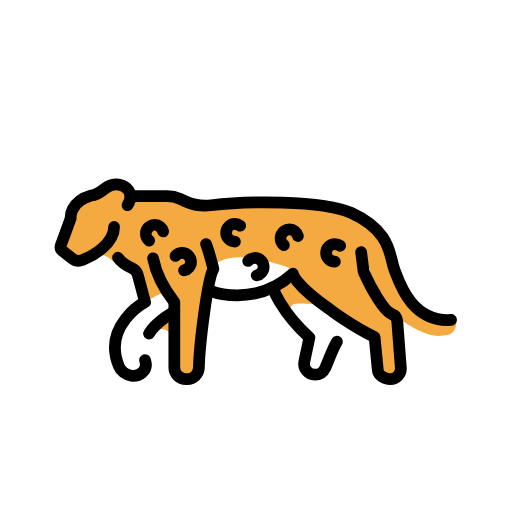
t = 0.00 s
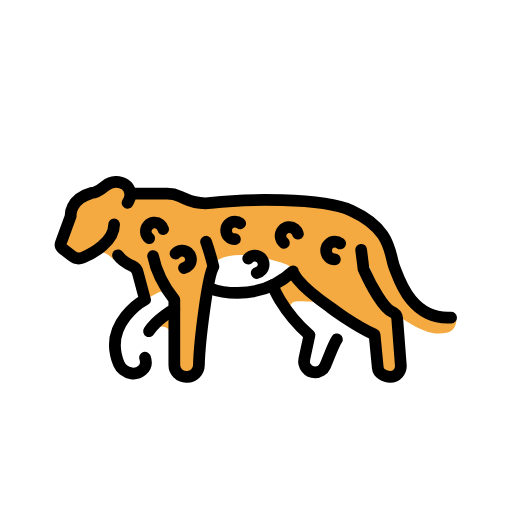
t = 0.48 s
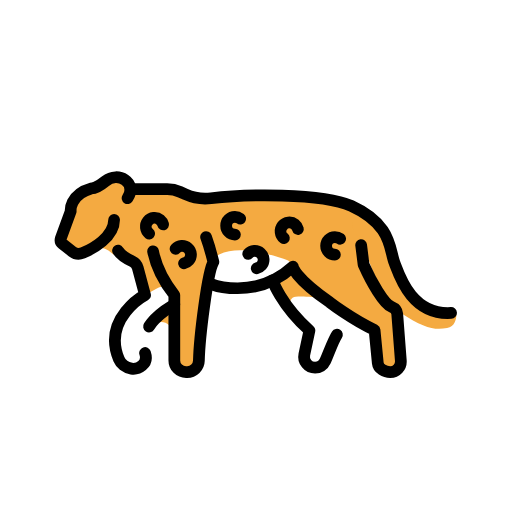
t = 1.43 s
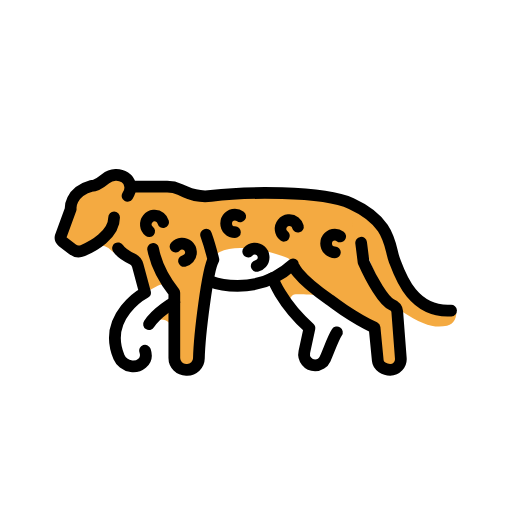
t = 1.90 s
t = 2.38 s: frame unchanged from t = 1.43 s, image omitted
t = 3.33 s: frame unchanged from t = 0.48 s, image omitted

The animated SVG that drew these frames (rendered in a browser with its animation timeline set to each time). Animation: 1 SMIL element (animateTransform=1); one cycle of 3.80 s, repeats indefinitely.

<?xml version='1.0' encoding='utf-8'?>
<svg xmlns="http://www.w3.org/2000/svg" id="emoji" viewBox="-5 -5 82 82" width="200" height="200" role="img">
  <title>OpenMoji: leopard</title><g><g id="color">
    <path fill="#f4aa41" d="m11.4314,25.1998l-1.4679.7355c-.6923.3469-1.3582.744-1.9924,1.1881h0c-.9312.6521-1.6225,1.5919-1.9677,2.675l-.2838.8906-.8967,2.5574c-.3015.8599-.145,1.8142.4154,2.5328h0c.4887.6266,1.3054.899,2.0723.6913l2.3964-.6489c1.1266-.3051,2.3305.0072,3.1668.8214h0c.116.1129.2477.2085.3911.2837l1.8495.9699c.8832.4631,1.5389,1.2668,1.8155,2.2249l.3539,1.226c.2378.8239.7076,1.97.0938,2.5689l-1.4259,1.2048c-.9426.9197-1.5442,1.7516-1.9495,3.0046l-.3234,1.0585c-.3239,1.0014-.5127,1.8908-.304,2.9225l.072.3558c.0752.372.4654.868.4654.868,1.2451,1.0462,2.6623,1.0463,3.8423-.0728l.1529-.145c.3515-.3334.5476-.8012.5213-1.2849-.0502-.9215.0209-2.5.9573-3.3553.1093-.0999.2213-.206.3348-.3169,1.0555-1.0307,2.8363-.2658,2.8363,1.2095v3.2915c0,.1299.0151.2593.0449.3857l.2735,1.1574c.1502.6357.6558,1.1263,1.2958,1.2574h0c.6404.1311,1.2987-.1218,1.6865-.6481l.3679-.4991c.1743-.2365.2834-.5146.3164-.8065l1.1311-10.0021c.1052-.9302.9515-1.5942,1.8799-1.475l.4399.0564,5.157.4709c.31.0283.6217-.0302.9004-.169l1.6524-.8232c.9615-.479,2.119.0567,2.3762,1.0996l.4563,1.8505c.0725.2939.2232.5628.4361.778l2.5464,2.574c.3785.3826.5504.9235.4622,1.4544l-.5102,3.0709c-.0594.3574-.0014.7244.1652,1.0462l.0326.063c.4425.8544,1.5115,1.1621,2.3405.6737l.4826-.2843c.2474-.1458.4533-.3526.5979-.6008l1.8037-3.0961c.1493-.2563.228-.5476.228-.8442v-2.2491c0-.4518-.1823-.8845-.5055-1.2001l-3.389-3.3086,7.1906,5.0217.3383.2171c1.4352.9212,2.385,2.4343,2.5908,4.1272l.2397,1.9711c.0676.5556.4078,1.0409.9071,1.2937l.0451.0228c.583.2953,1.2845.225,1.7973-.1801l.156-.1232c.4427-.3497.6799-.8984.6313-1.4604l-.5024-5.8156c-.0977-1.1308-.6547-2.1722-1.5411-2.8811h0c-.1522-.1217-.2819-.269-.3835-.4352l-1.5833-2.5907c-.9993-1.6352-1.4694-3.5391-1.3459-5.4516l.0618-.958c.0063-.0979.004-.1962-.0068-.2936l-.141-1.2661c-.2688-2.414-1.9189-4.4667-4.2318-5.2084-2.2993-.7373-4.6634-1.0947-7.0979-1.0394l-6.2449-.0397c-1.1441-.0073-2.2881.0297-3.4293.1109l-2.7359.1946c-1.6687.1187-3.3452-.0569-4.953-.5189h0c-1.4071-.4043-2.8586-.6341-4.3218-.6845l-3.0033-.1033c-.7816-.0269-1.5326-.3106-2.1367-.8074h0c-.4273-.3514-.9243-.6082-1.4582-.7535h0c-.8808-.2397-1.819-.1461-2.6351.2628Z" />
    <path fill="#fff" d="m41.0605,37.8085c-2.2712-.8386-7.7494-2.548-10.9617-.9084-.8334.4254-1.4148,1.2238-1.6179,2.1372l-.2481,1.1158c-.2033.9143.3745,1.8198,1.2893,2.0208l1.0399.2284c.938.206,1.908.2193,2.8513.0392l4.2376-.8092c.7157-.1367,1.3765-.4777,1.9026-.9818l1.7476-1.6748c.3756-.36.2473-.9868-.2407-1.167Z" />
    <path fill="#fff" d="m20.3459,42.2129l-1.9279,1.0457c-1.2428.6741-2.337,1.5918-3.2172,2.6983l-.7918.9954c-.7832.9845-1.2095,2.2054-1.2095,3.4634v.6399c0,1.5017.9391,2.8431,2.3501,3.357l.6306.2297c.6677.2432,1.4111-.0594,1.7191-.6998h0c.4545-.9449.6974-1.9721.7679-3.0182.0515-.7633.2261-1.6734.7186-2.2603.5459-.6505,1.4382-1.77,2.1254-2.6389.6233-.7882.9102-1.7904.7972-2.789h0c-.038-.3352-.2015-.6437-.4576-.8632h0c-.42-.36-1.0186-.4236-1.5049-.1598Z" />
    <path fill="#fff" d="m42.3692,43.6428c2.1827-.1005,5.7987.1099,7.3213,2.3662.1057.1567.1538.3484.1538.5374v.8993c0,1.5092-.445,2.9849-1.2792,4.2426l-1.5997,2.4116c-.4066.613-1.0716,1.0061-1.8047,1.0667h0c-.5674.0469-1.1182-.2052-1.4534-.6654h0c-.3286-.451-.4464-1.0219-.3232-1.5662l.5249-2.3198c.1373-.6068.079-1.2415-.1667-1.813h0c-.1852-.431-.3956-.8508-.6299-1.2573l-.9883-1.7142c-.0199-.0345-.0419-.0677-.0659-.0995l-.412-.5453c-.4681-.6196-.0527-1.5074.7231-1.5431Z" />
    <path fill="#f4aa41" d="m53.2082,35.149c.0015.0073.0013.0074.0032.0146.0547.2012,2.391,8.7336,5.9882,11.093,3.6402,2.3877,5.362,2.7987,7.3973,2.4073,1.2656-.2434,1.4716-1.4545,1.4939-2.0606.0071-.1918-.1486-.3467-.3405-.3467h0c-1.0658,0-2.1153-.2613-3.0566-.761l-1.8992-1.0081c-1.5472-.8213-2.7907-2.1164-3.5485-3.6957h0c-.2062-.4298-.3689-.8791-.4857-1.3412l-.5006-1.9813-.3292-1.224c-.4499-1.6729-1.362-3.1851-2.6317-4.3635l-1.0471-.9717c-.175-.1624-1.8354-.0691-2.0441-.1852l.0565.2802c-.8416.3069-1.1494,1.3383-.6137,2.0563l1.5577,2.0876Z" />
  </g>
  <g id="line">
    <path fill="none" stroke="#000" stroke-linecap="round" stroke-linejoin="round" stroke-width="1.8788" d="m15.9015,26.4023h5.8793c.7079,0,1.4076.1517,2.0519.4448l.8599.3913c1.2887.5863,2.7123.8087,4.1175.6349,5.1468-.6363,17.7082-.9324,22.4482,1.227,6.5115,2.9664,6.0907,6.9292,6.9029,9.061.8122,2.1317,2.779,8.4603,9.0809,8.0788" />
    <path fill="none" stroke="#000" stroke-linecap="round" stroke-linejoin="round" stroke-width="1.8788" d="m19.5183,36.3756c.3911,2.02,1.3674,4.394,3.4007,6.9963v10.4757c0,1.0377.8411,1.8788,1.8788,1.8788h.1776c1.0207,0,1.8549-.8112,1.8781-1.8316.0848-3.7282,1.3886-14.2869,2.3233-15.8158,0,0-.5985-2.4072-1.1743-3.9925" />
    <path fill="none" stroke="#000" stroke-linecap="round" stroke-linejoin="round" stroke-width="1.8788" d="m13.9008,36.2612c.3899.6001,1.5551,1.3775,2.3355,1.7405.412.1916.7074.5694.825,1.0083l1.1676,4.3565s-6.9076,3.732-4.1813,10.3109c.2792.6738,1.0188,1.3389,1.9974,1.4907,1.0234.1588,2.8195-.6301,2.1839-2.5089" />
    <path fill="none" stroke="#000" stroke-linecap="round" stroke-linejoin="round" stroke-width="1.8788" d="m28.7404,41.5968s7.1008,2.7691,13.1782-2.7691c0,0,.0969,1.639,5.9022,5.7165,0,0,3.5229,2.723,7.1692,4.4271l.5173,5.3125c.0851.8741,1.1077,1.4426,1.986,1.4426h0c.9938,0,1.7773-.846,1.7012-1.837l-.5777-7.5141c-.0398-.5184-.4139-.8974-.8951-1.0943-1.2433-.5088-3.2102-3.9141-4.4921-6.791l-.3914-3.1151" />
    <path fill="none" stroke="#000" stroke-linecap="round" stroke-linejoin="round" stroke-width="1.8788" d="m38.6694,41.031s1.2701,3.8754,5.8902,8.0273l-.8196,3.8268c-.2349,1.0969.6013,2.1313,1.7231,2.1313h0c.6906,0,1.3156-.4002,1.602-1.0285.57-1.2514,1.265-3.3074,1.898-4.2641" />
    <path fill="none" stroke="#000" stroke-linecap="round" stroke-linejoin="round" stroke-width="1.8788" d="m15.4266,27.8631c1.63-2.5977-1.5737-4.3447-3.5265-2.7304-1.436,1.1871-2.2364,1.1496-2.2364,1.1496-3.5894,1.0038-3.3371,3.6823-3.3371,3.6823l-1.5956,4.3631c-.0886.3153.0223.6527.2804.8541l1.569,1.2233c.4794.3737,1.116.4565,1.6783.2256,1.5778-.6477,5.0161-2.5221,5.0161-5.3052" />
    <path fill="none" stroke="#000" stroke-linecap="round" stroke-linejoin="round" stroke-width="1.8788" d="m22.919,44.9065s-2.7648,1.4938-4.0546,3.512" />
    <path fill="none" stroke="#000" stroke-linecap="round" stroke-linejoin="round" stroke-width="1.8788" d="m48.6389,36.9048c-.7782,0-1.4091-.6309-1.4091-1.4091s.6309-1.4091,1.4091-1.4091c.3161,0,.608.1041.8431.2799" />
    <path fill="none" stroke="#000" stroke-linecap="round" stroke-linejoin="round" stroke-width="1.8788" d="m32.6287,33.6853c-.7782,0-1.4091-.6309-1.4091-1.4091s.6309-1.4091,1.4091-1.4091c.3161,0,.608.1041.8431.2799" />
    <path fill="none" stroke="#000" stroke-linecap="round" stroke-linejoin="round" stroke-width="1.8788" d="m40.4703,34.2618c-.6085-.4851-.7087-1.3716-.2236-1.9802s1.3716-.7087,1.9802-.2236c.2472.1971.4105.4604.4848.7444" />
    <path fill="none" stroke="#000" stroke-linecap="round" stroke-linejoin="round" stroke-width="1.8788" d="m18.8926,33.5317c-.6085-.4851-.7087-1.3716-.2236-1.9802s1.3716-.7087,1.9802-.2236c.2473.1971.4105.4604.4848.7444" />
    <path fill="none" stroke="#000" stroke-linecap="round" stroke-linejoin="round" stroke-width="1.8788" d="m34.75,36.7985c.5108-.587,1.4009-.6488,1.988-.1379.587.5108.6488,1.4009.1379,1.988-.2075.2385-.4777.3903-.7647.4522" />
    <path fill="none" stroke="#000" stroke-linecap="round" stroke-linejoin="round" stroke-width="1.8788" d="m23.1116,35.9957c.5108-.587,1.4009-.6488,1.988-.1379.587.5108.6488,1.4009.1379,1.988-.2075.2385-.4777.3903-.7647.4522" />
  </g>
<animateTransform attributeName="transform" type="translate" values="0 0;0 -1.5;0 0" dur="3.8s" repeatCount="indefinite" /></g></svg>
